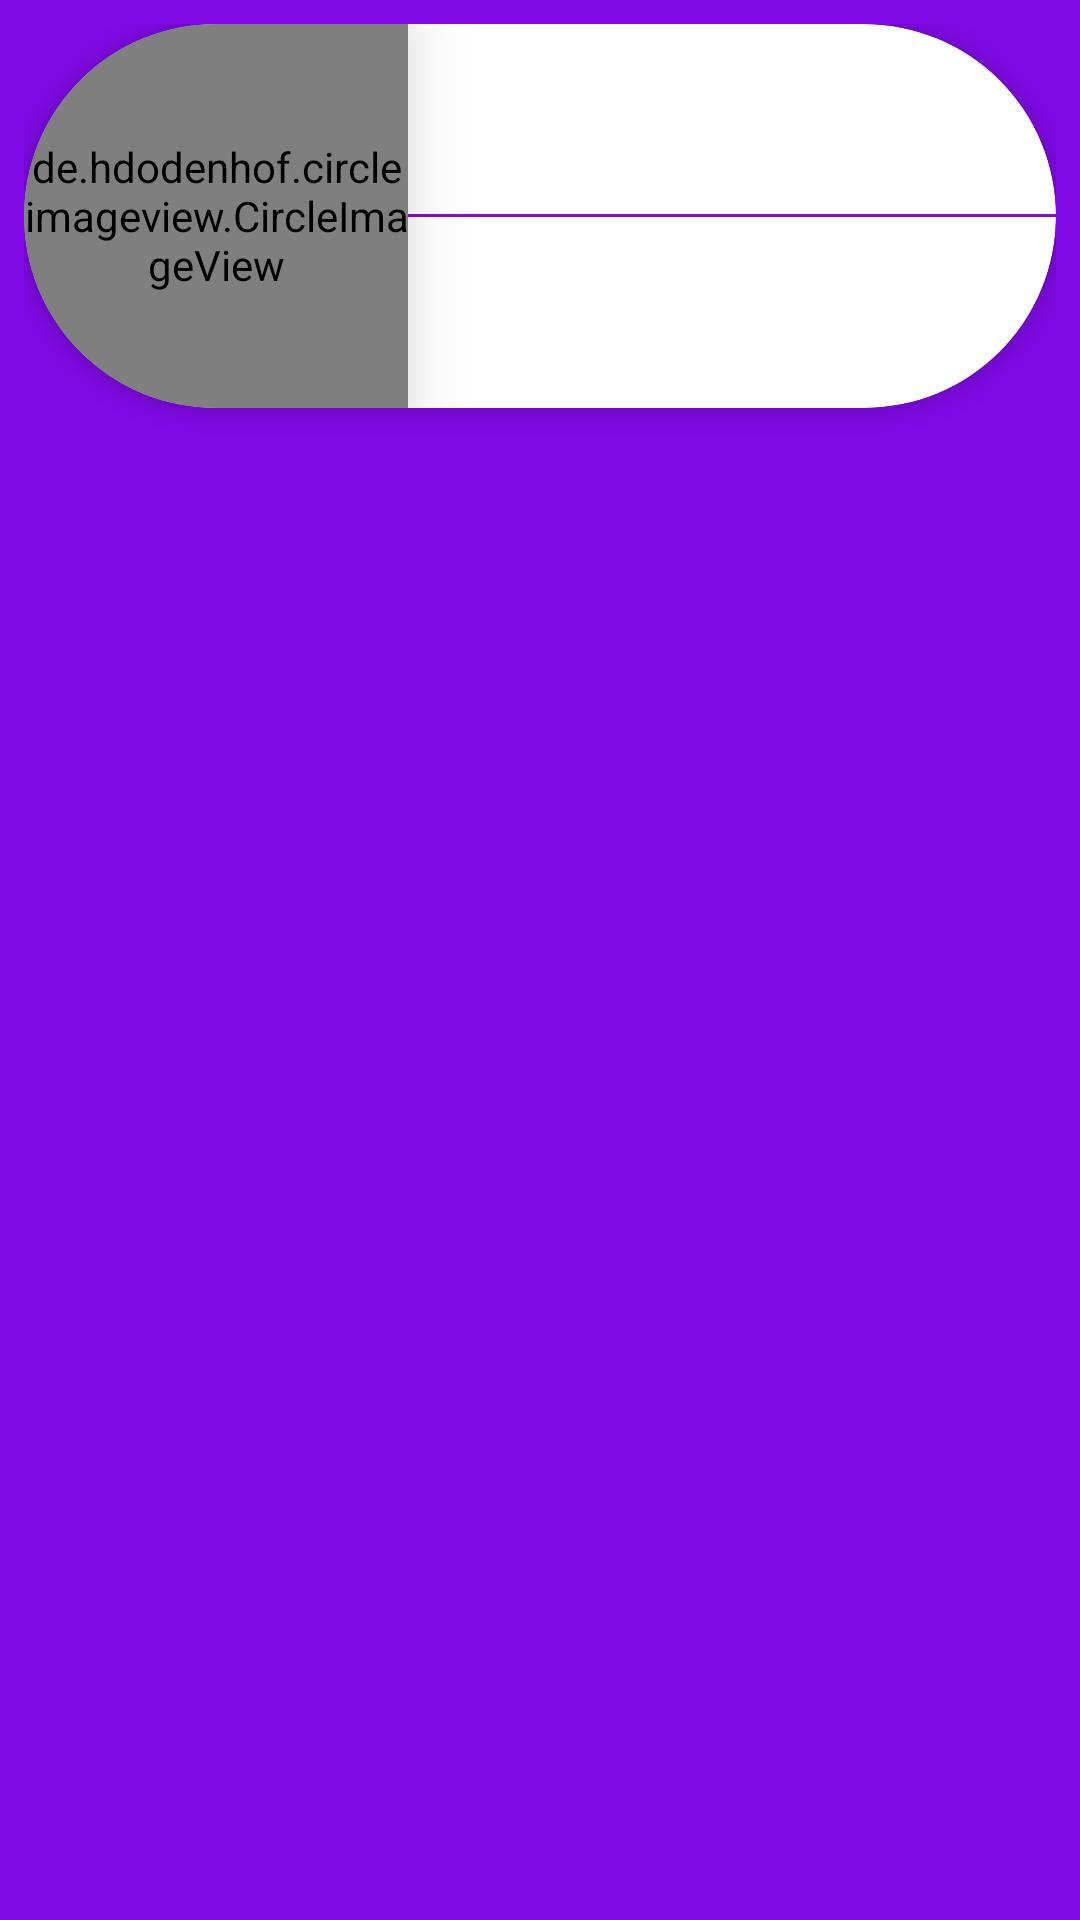

Write the Android layout XML for this screen, with the resource values it uses.
<!-- AndroidManifest.xml: application theme Theme.GitHubAuth -->
<!-- res/layout/items_follower.xml -->
<?xml version="1.0" encoding="utf-8"?>
<androidx.constraintlayout.widget.ConstraintLayout xmlns:android="http://schemas.android.com/apk/res/android"
    xmlns:app="http://schemas.android.com/apk/res-auto"
    xmlns:tools="http://schemas.android.com/tools"
    android:layout_width="match_parent"
    android:layout_height="wrap_content"

    android:background="@color/main_theme"
    android:padding="8dp"
    android:visibility="visible"
    tools:ignore="ExtraText">

    <androidx.cardview.widget.CardView
        android:id="@+id/card_view"
        android:layout_width="match_parent"
        android:layout_height="wrap_content"
        app:cardCornerRadius="1000000dp"
        app:cardElevation="4dp"
        app:layout_constraintEnd_toEndOf="parent"
        app:layout_constraintStart_toStartOf="parent"
        app:layout_constraintTop_toTopOf="parent">


        <LinearLayout
            android:layout_width="match_parent"
            android:layout_height="wrap_content"
            android:orientation="horizontal"
            tools:ignore="RtlSymmetry">

            <de.hdodenhof.circleimageview.CircleImageView
                android:id="@+id/circle_avatar"
                android:layout_width="128dp"
                android:layout_height="128dp"
                android:layout_gravity="center_vertical"
                android:elevation="15dp"
                android:src="@drawable/ava"
                app:civ_border_color="@color/white"
                app:civ_border_width="8dp"
                app:layout_constraintBottom_toBottomOf="@+id/avatar"
                app:layout_constraintEnd_toEndOf="parent"
                app:layout_constraintStart_toStartOf="parent"
                app:layout_constraintTop_toBottomOf="@id/avatar" />

            <LinearLayout
                android:layout_width="match_parent"
                android:layout_height="match_parent"
                android:orientation="vertical">

                <LinearLayout
                    android:layout_width="match_parent"
                    android:layout_height="wrap_content"
                    android:orientation="horizontal"
                    tools:ignore="RtlSymmetry"
                    android:layout_weight="1">

                    <TextView
                        android:id="@+id/username"
                        android:layout_width="match_parent"
                        android:layout_height="wrap_content"
                        android:layout_gravity="center_vertical"
                        android:layout_weight="1"
                        android:background="@null"
                        android:fontFamily="sans-serif-medium"
                        android:gravity="center"
                        android:paddingStart="8dp"
                        android:paddingTop="16dp"
                        android:paddingEnd="8dp"
                        android:paddingBottom="16dp"
                        android:textColor="@color/main_theme"
                        android:textSize="18sp"
                        tools:ignore="Autofill,NestedWeights" />

                    <TextView
                        android:id="@+id/id"
                        android:layout_width="match_parent"
                        android:layout_height="wrap_content"
                        android:layout_gravity="center_vertical"
                        android:layout_weight="1"
                        android:background="@null"
                        android:fontFamily="sans-serif-medium"
                        android:gravity="center"
                        android:paddingStart="8dp"
                        android:paddingTop="16dp"
                        android:paddingEnd="8dp"
                        android:paddingBottom="16dp"
                        android:textColor="@color/main_theme"
                        android:textSize="18sp"
                        tools:ignore="Autofill" />

                </LinearLayout>

                <View
                    android:layout_width="match_parent"
                    android:layout_height="1dp"
                    android:layout_gravity="center_vertical"
                    android:background="@color/main_theme" />
                <LinearLayout
                    android:layout_width="match_parent"
                    android:layout_height="wrap_content"
                    android:layout_weight="1">
                <TextView
                    android:id="@+id/node_id"
                    android:layout_width="0dp"
                    android:layout_height="wrap_content"
                    android:layout_gravity="center_vertical"
                    android:layout_weight="1"
                    android:background="@null"
                    android:fontFamily="sans-serif-medium"
                    android:gravity="center"
                    android:paddingStart="8dp"
                    android:paddingTop="16dp"
                    android:paddingEnd="8dp"
                    android:paddingBottom="16dp"
                    android:textColor="@color/main_theme"
                    android:textSize="18sp"
                    tools:ignore="Autofill,NestedWeights" />
                </LinearLayout>
            </LinearLayout>
        </LinearLayout>
    </androidx.cardview.widget.CardView>


</androidx.constraintlayout.widget.ConstraintLayout>
<!-- resources referenced by this layout -->
<resources>
  <color name="main_theme">#800AE6</color>
  <color name="white">#FFFFFFFF</color>
  <!-- drawable ava: jpg bitmap (drawable, 658943 bytes) -->
  <style name="Theme.GitHubAuth" parent="Theme.MaterialComponents.DayNight.DarkActionBar">
          
          <item name="colorPrimary">@color/purple_500</item>
          <item name="colorPrimaryVariant">@color/purple_700</item>
          <item name="colorOnPrimary">@color/white</item>
          
          <item name="colorSecondary">@color/teal_200</item>
          <item name="colorSecondaryVariant">@color/teal_700</item>
          <item name="colorOnSecondary">@color/black</item>
          
          <item name="android:statusBarColor" tools:targetApi="l">?attr/colorPrimaryVariant</item>
          
      </style>
  <color name="purple_500">#FF6200EE</color>
  <color name="purple_700">#FF3700B3</color>
  <color name="teal_200">#FF03DAC5</color>
  <color name="teal_700">#FF018786</color>
  <color name="black">#FF000000</color>
</resources>
